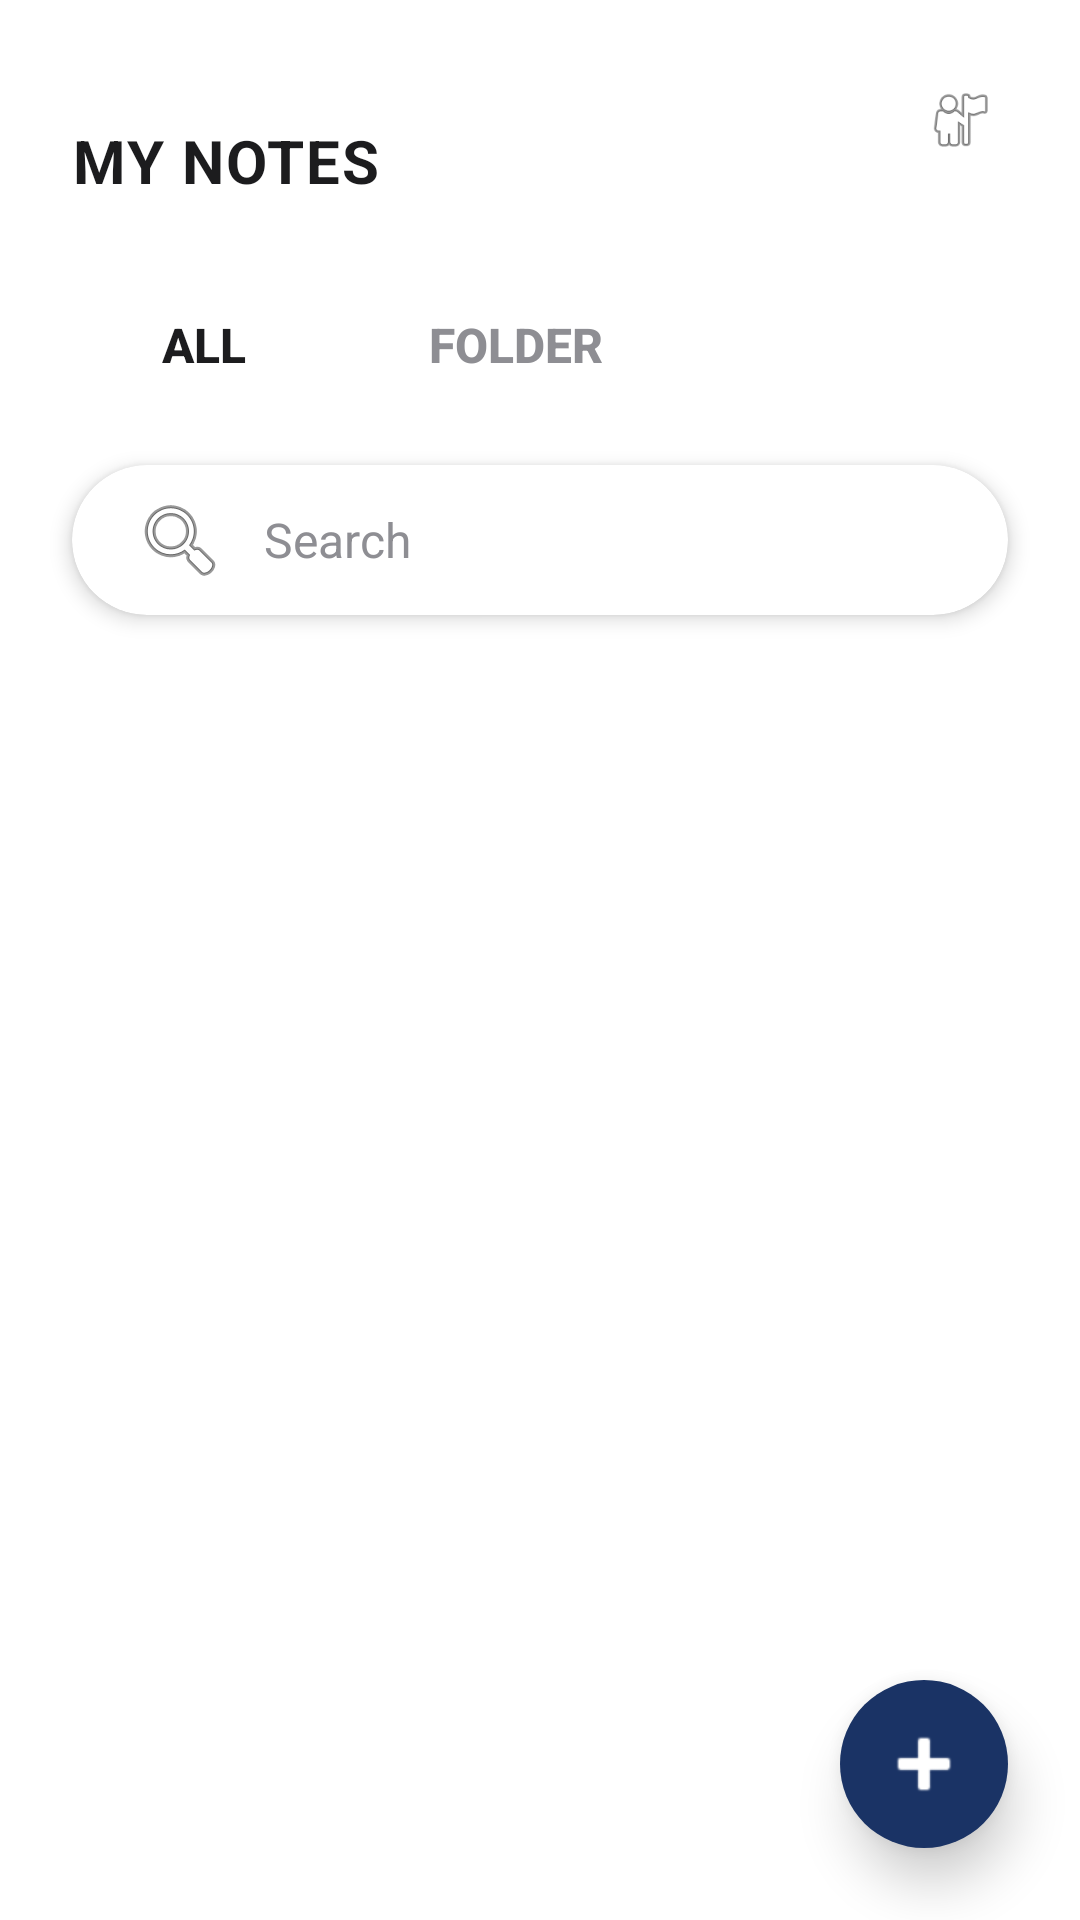

Reconstruct the res/layout file that produces this screen, plus the resources it refers to.
<!-- AndroidManifest.xml: application theme Theme.NotED -->
<!-- res/layout/activity_home.xml -->
<?xml version="1.0" encoding="utf-8"?>
<RelativeLayout xmlns:android="http://schemas.android.com/apk/res/android"
    xmlns:app="http://schemas.android.com/apk/res-auto"
    xmlns:tools="http://schemas.android.com/tools"
    android:id="@+id/homeLayout"
    android:layout_width="match_parent"
    android:layout_height="match_parent"
    android:background="#FFFFFF"
    tools:context=".Home">

    
    <TextView
        android:id="@+id/titleTextView"
        android:layout_width="wrap_content"
        android:layout_height="wrap_content"
        android:text="MY NOTES"
        android:textSize="20sp"
        android:textStyle="bold"
        android:textColor="#1C1C1E"
        android:layout_marginTop="40dp"
        android:layout_marginStart="24dp"
        android:letterSpacing="0.03" />

    
    <ImageView
        android:id="@+id/profileIcon"
        android:layout_width="48dp"
        android:layout_height="48dp"
        android:src="@android:drawable/ic_menu_myplaces"
        android:layout_alignParentTop="true"
        android:layout_alignParentEnd="true"
        android:layout_margin="16dp"
        android:padding="12dp"
        android:scaleType="centerInside" />
    
    <LinearLayout
        android:id="@+id/tabs"
        android:layout_width="wrap_content"
        android:layout_height="wrap_content"
        android:orientation="horizontal"
        android:layout_below="@id/titleTextView"
        android:layout_marginTop="24dp"
        android:layout_marginStart="24dp">

        <Button
            android:id="@+id/tabAll"
            android:layout_width="wrap_content"
            android:layout_height="wrap_content"
            android:text="All"
            android:textStyle="bold"
            android:textColor="#1C1C1E"
            android:background="@android:color/transparent"
            android:textSize="16sp"
            android:layout_marginEnd="16dp" />

        <Button
            android:id="@+id/tabFolder"
            android:layout_width="wrap_content"
            android:layout_height="wrap_content"
            android:text="Folder"
            android:textStyle="bold"
            android:textColor="#8E8E93"
            android:background="@android:color/transparent"
            android:textSize="16sp" />
    </LinearLayout>

    
    <androidx.cardview.widget.CardView
        android:id="@+id/searchCard"
        android:layout_width="match_parent"
        android:layout_height="50dp"
        android:layout_below="@id/tabs"
        android:layout_marginTop="16dp"
        android:layout_marginStart="24dp"
        android:layout_marginEnd="24dp"
        app:cardCornerRadius="25dp"
        app:cardElevation="4dp">

        <EditText
            android:id="@+id/searchEditText"
            android:layout_width="match_parent"
            android:layout_height="match_parent"
            android:hint="Search"
            android:background="@android:color/transparent"
            android:drawableStart="@android:drawable/ic_menu_search"
            android:drawablePadding="12dp"
            android:paddingStart="20dp"
            android:paddingEnd="20dp"
            android:textColorHint="#8E8E93"
            android:textColor="#1C1C1E"
            android:textSize="16sp" />
    </androidx.cardview.widget.CardView>

    
    <ListView
        android:id="@+id/listView"
        android:layout_width="match_parent"
        android:layout_height="510dp"
        android:layout_above="@id/addNoteButton"
        android:layout_below="@id/searchCard"
        android:layout_marginTop="16dp"
        android:layout_marginBottom="-80dp"
        android:divider="#EEEEEE"
        android:dividerHeight="1dp"
        android:paddingStart="16dp"
        android:paddingEnd="16dp" />

    
    <ImageButton
        android:id="@+id/addNoteButton"
        android:layout_width="56dp"
        android:layout_height="56dp"
        android:layout_alignParentBottom="true"
        android:layout_alignParentEnd="true"
        android:layout_margin="24dp"
        android:background="@drawable/add_button"
        android:src="@android:drawable/ic_input_add"
        app:tint="#FFFFFF"
        android:elevation="10dp" />
</RelativeLayout>
<!-- resources referenced by this layout -->
<resources>
  <!-- drawable add_button (drawable) -->
  <shape xmlns:android="http://schemas.android.com/apk/res/android"
      android:shape="oval">
      <solid android:color="#1A3365" />
  </shape>
  <style name="Theme.NotED" parent="Base.Theme.NotED" />
  <style name="Base.Theme.NotED" parent="Theme.Material3.DayNight.NoActionBar">
          
          
      </style>
</resources>
